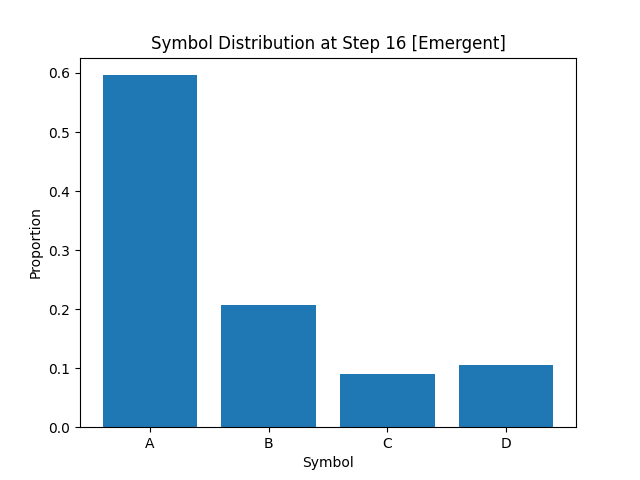

Source data for this figure (header and first rows):
A, B, C, D
5.962499999999999467e-01
2.076250000000000040e-01
9.049999999999999711e-02
1.056249999999999967e-01
